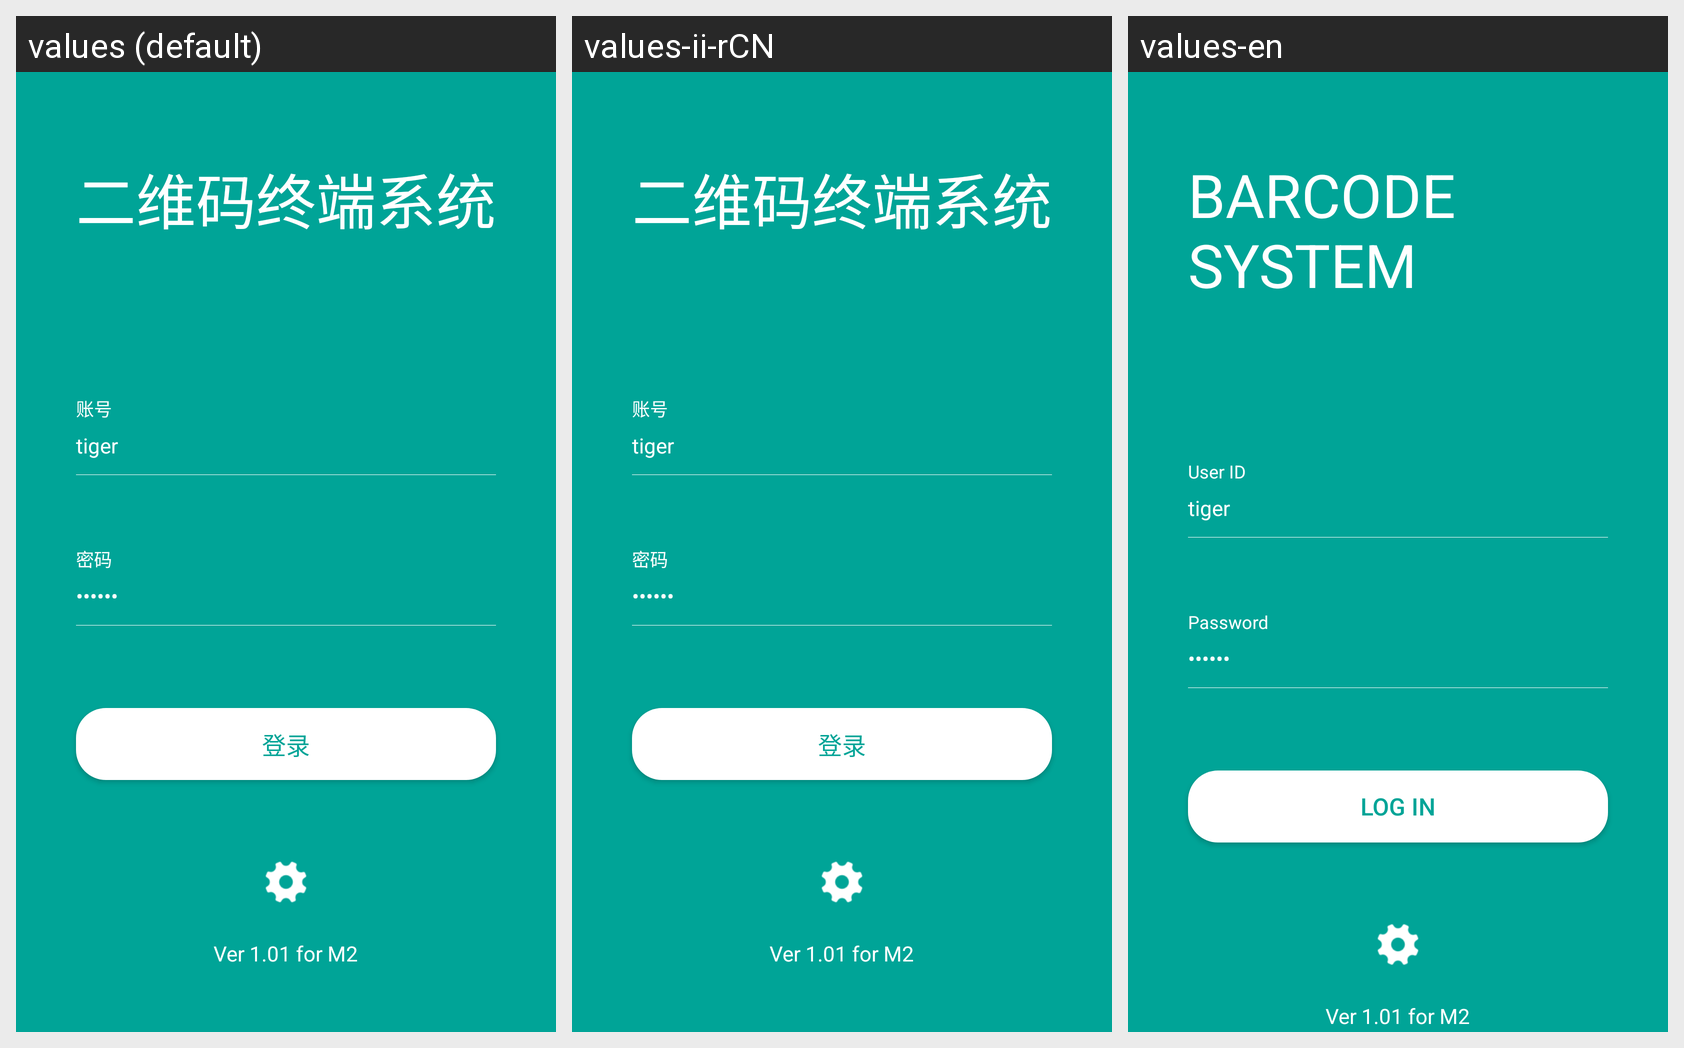

Strings drawn on this Android screen and how each of the app's shown locales translates them:
Android screen res/layout/activity_login.xml rendered under 3 locales, left to right: values (default), values-ii-rCN, values-en. Device: Nexus 5 (rendered at 1080×1920; each locale shown at half size, 540×960, under a caption strip naming it); theme Theme.AppCompat.DayNight.NoActionBar.
Strings drawn on this screen, with the default value and each locale's value (text and hints the layout hard-codes, and strings that could not be matched under every locale, appear in the picture but are not listed):

title_login
  values: 二维码终端系统
  values-ii-rCN: 二维码终端系统
  values-en: BARCODE
      SYSTEM

user_id
  values: 账号
  values-ii-rCN: 账号
  values-en: User ID

password
  values: 密码
  values-ii-rCN: 密码
  values-en: Password

btn_login
  values: 登录
  values-ii-rCN: 登录
  values-en: LOG IN
